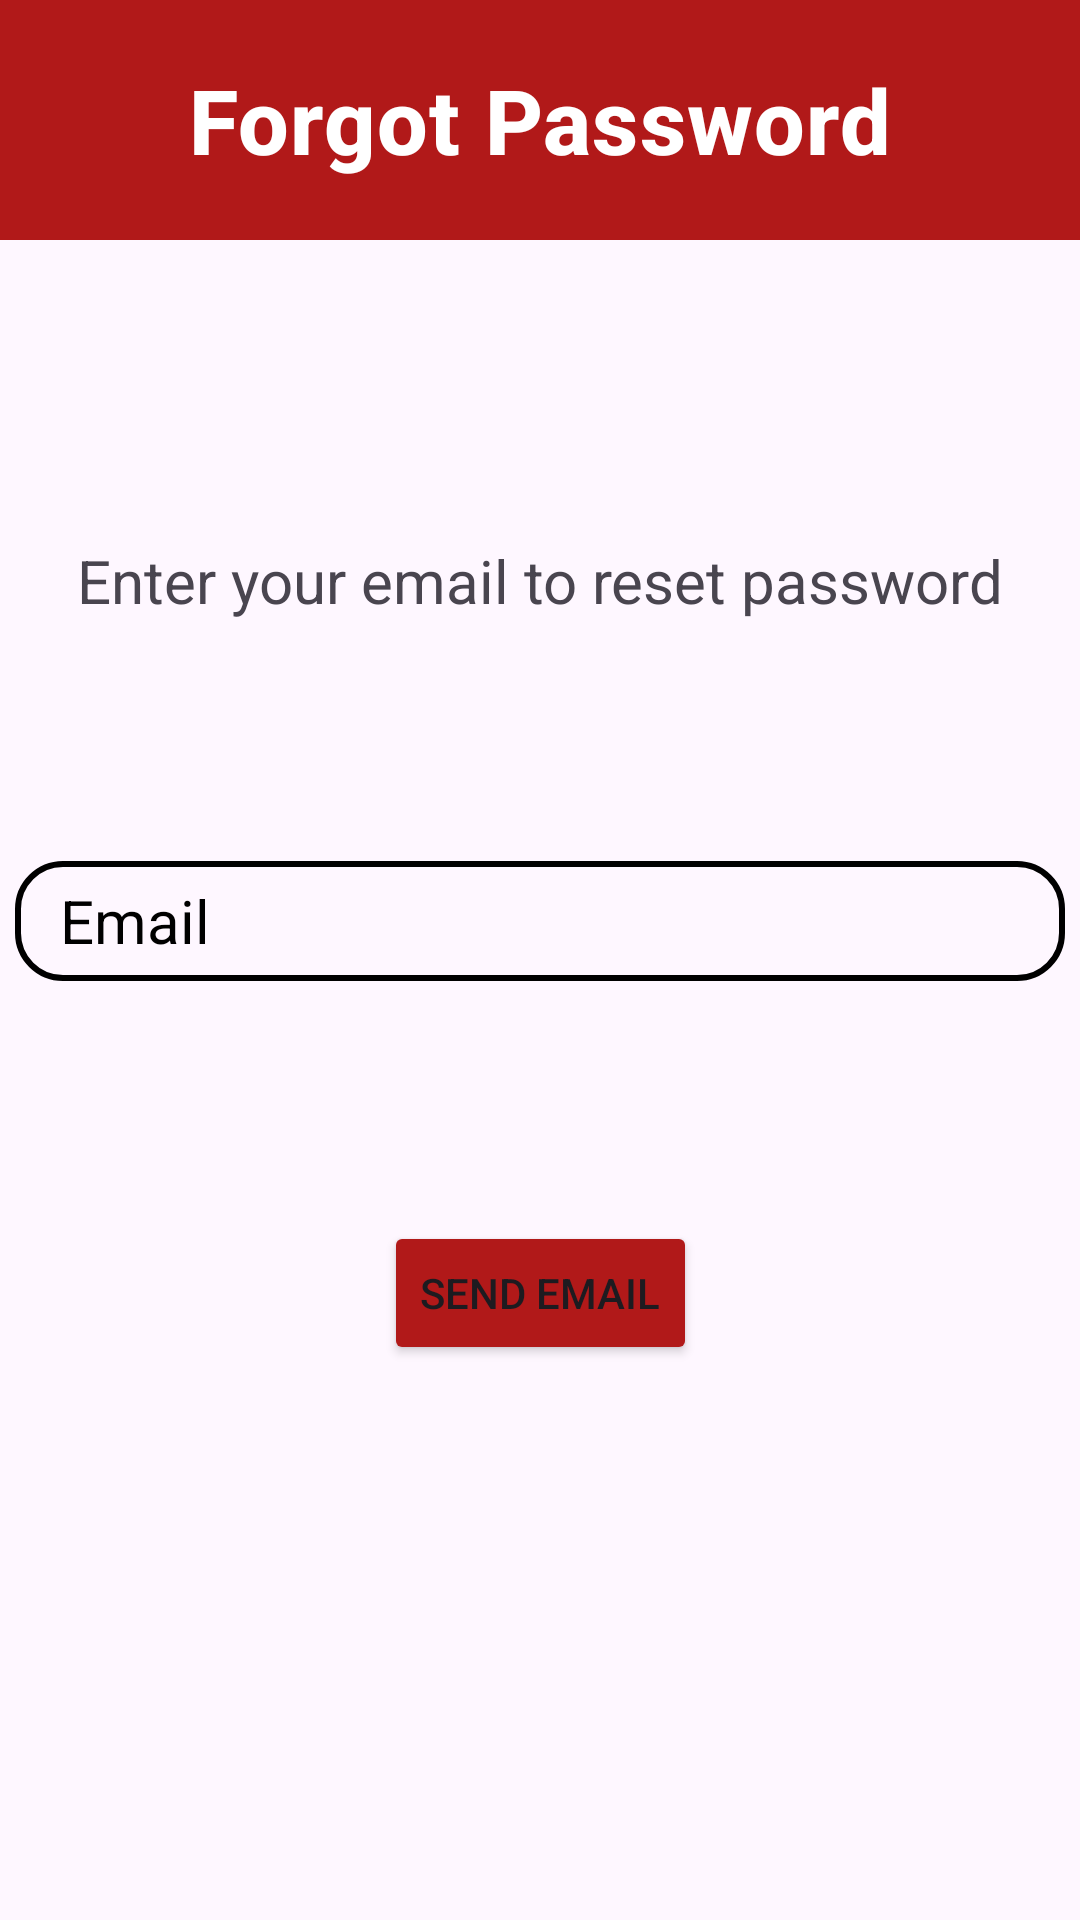

Layout XML and referenced resources for this Android screen:
<!-- AndroidManifest.xml: application theme Theme.BadgerooProject -->
<!-- res/layout/activity_forgot_password.xml -->
<?xml version="1.0" encoding="utf-8"?>
<androidx.constraintlayout.widget.ConstraintLayout xmlns:android="http://schemas.android.com/apk/res/android"
    xmlns:app="http://schemas.android.com/apk/res-auto"
    xmlns:tools="http://schemas.android.com/tools"
    android:layout_width="match_parent"
    android:layout_height="match_parent"
    tools:context=".Login.LoginActivity">

    <androidx.appcompat.widget.Toolbar
        android:id="@+id/forgot_password_toolbar"
        android:layout_width="match_parent"
        android:layout_height="80dp"
        android:background="@color/red"
        app:layout_constraintTop_toTopOf="parent" >

        <TextView
            android:id="@+id/forgot_password_message"
            android:layout_width="wrap_content"
            android:layout_height="wrap_content"
            android:layout_gravity="center"
            android:text="Forgot Password"
            android:textAppearance="?attr/textAppearanceHeadline6"
            android:textColor="@color/white"
            android:textSize="30sp"
            android:textStyle="bold" />

    </androidx.appcompat.widget.Toolbar>

    <TextView
        android:id="@+id/forgot_password_text"
        android:layout_width="wrap_content"
        android:layout_height="wrap_content"
        android:layout_marginTop="100dp"
        android:text="Enter your email to reset password"
        android:textSize="20sp"
        app:layout_constraintTop_toBottomOf="@id/forgot_password_toolbar"
        app:layout_constraintStart_toStartOf="parent"
        app:layout_constraintEnd_toEndOf="parent" />

    <EditText
        android:id="@+id/forgot_password_email"
        android:layout_width="350dp"
        android:layout_height="40dp"
        android:layout_marginTop="80dp"
        android:background="@drawable/login_edt_background"
        android:drawableStart="@drawable/login_email_icon"
        android:drawablePadding="10dp"
        android:hint="Email"
        android:textColorHint="@color/black"
        android:textSize="20sp"
        app:layout_constraintTop_toBottomOf="@id/forgot_password_text"
        app:layout_constraintStart_toStartOf="parent"
        app:layout_constraintEnd_toEndOf="parent" />

    <Button
        android:id="@+id/forgot_password_button"
        android:layout_width="wrap_content"
        android:layout_height="wrap_content"
        android:text="Send Email"
        android:backgroundTint="@color/red"
        android:layout_marginTop="80dp"
        app:layout_constraintTop_toBottomOf="@id/forgot_password_email"
        app:layout_constraintStart_toStartOf="parent"
        app:layout_constraintEnd_toEndOf="parent" />

</androidx.constraintlayout.widget.ConstraintLayout>
<!-- resources referenced by this layout -->
<resources>
  <color name="black">#FF000000</color>
  <color name="red">#B11919</color>
  <color name="white">#FFFFFFFF</color>
  <!-- drawable login_edt_background (drawable) -->
  <?xml version="1.0" encoding="utf-8"?>
  <shape xmlns:android="http://schemas.android.com/apk/res/android">
  
      <stroke android:color="@color/black"
          android:width="2dp">
      </stroke>
  
      <corners android:radius="15dp"></corners>
      <padding android:left="15dp"></padding>
  
  
  </shape>
  <style name="Theme.BadgerooProject" parent="Base.Theme.BadgerooProject" />
  <style name="Base.Theme.BadgerooProject" parent="Theme.Material3.DayNight.NoActionBar">
          
          
      </style>
</resources>
